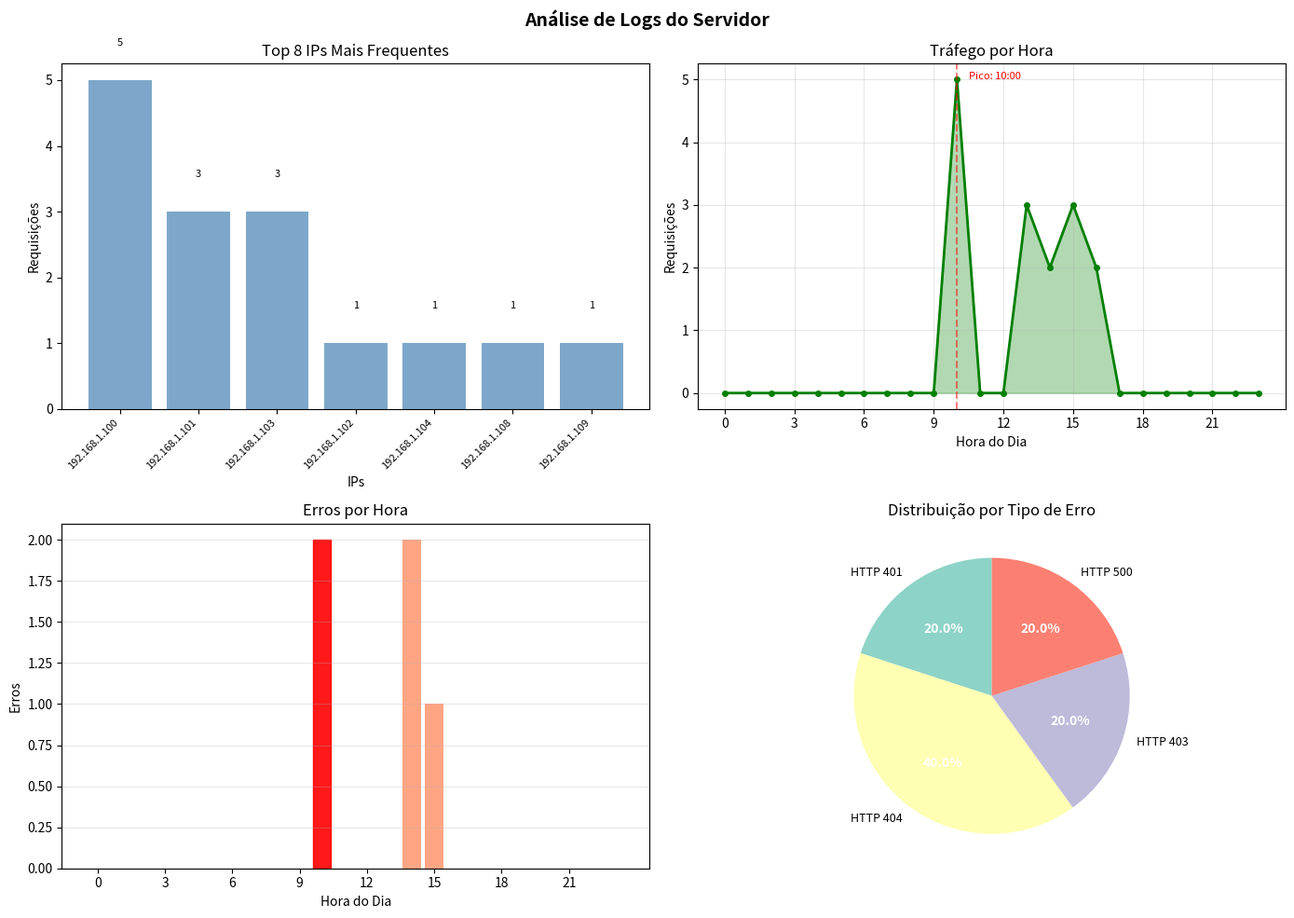

The script that saved this image:
"""
Analisador de Logs de Servidor
Autor: LogAnalyzer
Descrição: Analisa arquivos de log, gera estatísticas, relatórios e gráficos
"""

import re
import csv
from collections import Counter, defaultdict
from datetime import datetime
from pathlib import Path
from typing import List, Dict, Tuple, Optional
import matplotlib.pyplot as plt
import matplotlib.dates as mdates


class LogParser:
    """Responsável por fazer o parsing das linhas do log"""
    
    # Padrões regex para diferentes formatos de log
    PATTERNS = {
        'apache': re.compile(
            r'(\d+\.\d+\.\d+\.\d+) - - \[(.*?)\] "(.*?)" (\d{3}) (\d+)'
        ),
        'simple': re.compile(
            r'(\d+\.\d+\.\d+\.\d+) - \[(.*?)\] "(.*?)" (\d{3})'
        )
    }
    
    @classmethod
    def parse_line(cls, line: str) -> Optional[Dict]:
        """Tenta parsear uma linha usando os padrões disponíveis"""
        for log_type, pattern in cls.PATTERNS.items():
            match = pattern.search(line)
            if match:
                return cls._extract_data(match, log_type)
        return None
    
    @classmethod
    def _extract_data(cls, match, log_type: str) -> Dict:
        """Extrai os dados do match regex"""
        groups = match.groups()
        data = {
            'ip': groups[0],
            'timestamp': cls._clean_timestamp(groups[1]),
            'request': groups[2],
            'status': int(groups[3]),
        }
        
        # Adiciona tamanho se disponível
        if len(groups) > 4:
            data['size'] = int(groups[4])
        else:
            data['size'] = 0
            
        return data
    
    @staticmethod
    def _clean_timestamp(timestamp: str) -> str:
        """Remove timezone do timestamp"""
        return timestamp.split()[0] if ' ' in timestamp else timestamp
    
    @staticmethod
    def parse_timestamp(timestamp_str: str) -> Optional[datetime]:
        """Converte string para datetime"""
        formats = [
            "%d/%b/%Y:%H:%M:%S",
            "%Y-%m-%d %H:%M:%S",
            "%d/%m/%Y:%H:%M:%S"
        ]
        
        for fmt in formats:
            try:
                return datetime.strptime(timestamp_str, fmt)
            except ValueError:
                continue
        return None


class LogAnalyzer:
    """Analisa os dados extraídos do log"""
    
    def __init__(self, logs: List[Dict]):
        self.logs = logs
        self._enrich_data()
    
    def _enrich_data(self):
        """Adiciona informações derivadas aos logs"""
        for log in self.logs:
            log['datetime'] = LogParser.parse_timestamp(log['timestamp'])
    
    @property
    def total_requests(self) -> int:
        return len(self.logs)
    
    @property
    def total_errors(self) -> int:
        return len([log for log in self.logs if log['status'] >= 400])
    
    @property
    def error_rate(self) -> float:
        return (self.total_errors / self.total_requests * 100) if self.total_requests else 0
    
    @property
    def unique_ips(self) -> int:
        return len(set(log['ip'] for log in self.logs))
    
    def get_top_ips(self, limit: int = 10) -> List[Tuple[str, int]]:
        """Retorna os IPs mais frequentes"""
        ip_counts = Counter(log['ip'] for log in self.logs)
        return ip_counts.most_common(limit)
    
    def get_top_endpoints(self, limit: int = 10) -> List[Tuple[str, int]]:
        """Retorna os endpoints mais acessados"""
        endpoints = [log['request'].split()[1] for log in self.logs 
                    if ' ' in log['request']]
        return Counter(endpoints).most_common(limit)
    
    def get_errors_by_status(self) -> Dict[int, int]:
        """Retorna distribuição de erros por status code"""
        errors = [log['status'] for log in self.logs if log['status'] >= 400]
        return dict(Counter(errors))
    
    def get_traffic_by_hour(self) -> Dict[int, int]:
        """Retorna tráfego por hora"""
        hours = [log['datetime'].hour for log in self.logs 
                if log['datetime']]
        return dict(Counter(hours))
    
    def get_errors_by_hour(self) -> Dict[int, int]:
        """Retorna erros por hora"""
        hours = [log['datetime'].hour for log in self.logs 
                if log['datetime'] and log['status'] >= 400]
        return dict(Counter(hours))
    
    def get_peak_hour(self) -> Optional[Tuple[int, int]]:
        """Retorna a hora de pico (maior tráfego)"""
        traffic = self.get_traffic_by_hour()
        if traffic:
            return max(traffic.items(), key=lambda x: x[1])
        return None
    
    def get_summary(self) -> Dict:
        """Retorna resumo estatístico"""
        return {
            'total_requests': self.total_requests,
            'total_errors': self.total_errors,
            'error_rate': f"{self.error_rate:.2f}%",
            'unique_ips': self.unique_ips,
            'peak_hour': self.get_peak_hour()
        }


class ReportGenerator:
    """Gera relatórios em diferentes formatos"""
    
    def __init__(self, analyzer: LogAnalyzer, input_file: str):
        self.analyzer = analyzer
        self.input_file = input_file
    
    def generate_txt(self, output_file: str = "relatorio_logs.txt"):
        """Gera relatório em formato TXT"""
        with open(output_file, 'w', encoding='utf-8') as f:
            self._write_header(f)
            self._write_summary(f)
            self._write_top_ips(f)
            self._write_top_endpoints(f)
            self._write_error_distribution(f)
            self._write_traffic_by_hour(f)
        
        print(f"✅ Relatório TXT gerado: {output_file}")
    
    def generate_csv(self, output_file: str = "relatorio_logs.csv"):
        """Gera relatório em formato CSV"""
        with open(output_file, 'w', newline='', encoding='utf-8') as f:
            writer = csv.writer(f)
            
            writer.writerow(['RELATÓRIO DE LOGS'])
            writer.writerow(['Arquivo', self.input_file])
            writer.writerow([])
            
            writer.writerow(['RESUMO', 'Valor'])
            for key, value in self.analyzer.get_summary().items():
                writer.writerow([key.replace('_', ' ').title(), value])
            writer.writerow([])
            
            writer.writerow(['TOP 10 IPs', 'Requisições'])
            for ip, count in self.analyzer.get_top_ips():
                writer.writerow([ip, count])
            writer.writerow([])
            
            writer.writerow(['Hora', 'Requisições'])
            for hour, count in sorted(self.analyzer.get_traffic_by_hour().items()):
                writer.writerow([f"{hour}:00", count])
        
        print(f"✅ Relatório CSV gerado: {output_file}")
    
    def _write_header(self, f):
        """Escreve cabeçalho do relatório"""
        f.write("=" * 70 + "\n")
        f.write("RELATÓRIO DE ANÁLISE DE LOGS\n")
        f.write("=" * 70 + "\n\n")
        f.write(f"Arquivo: {self.input_file}\n")
        f.write(f"Gerado em: {datetime.now().strftime('%d/%m/%Y %H:%M:%S')}\n\n")
    
    def _write_summary(self, f):
        """Escreve resumo estatístico"""
        f.write("-" * 70 + "\n")
        f.write("RESUMO ESTATÍSTICO\n")
        f.write("-" * 70 + "\n")
        
        summary = self.analyzer.get_summary()
        f.write(f"Total de requisições: {summary['total_requests']}\n")
        f.write(f"Total de erros: {summary['total_errors']}\n")
        f.write(f"Taxa de erro: {summary['error_rate']}\n")
        f.write(f"IPs únicos: {summary['unique_ips']}\n")
        
        if summary['peak_hour']:
            hour, count = summary['peak_hour']
            f.write(f"Horário de pico: {hour}:00 ({count} requisições)\n")
        f.write("\n")
    
    def _write_top_ips(self, f):
        """Escreve top IPs"""
        f.write("-" * 70 + "\n")
        f.write("TOP 10 IPs MAIS FREQUENTES\n")
        f.write("-" * 70 + "\n")
        
        for i, (ip, count) in enumerate(self.analyzer.get_top_ips(), 1):
            f.write(f"{i:2d}. {ip:15s} - {count:5d} requisições\n")
        f.write("\n")
    
    def _write_top_endpoints(self, f):
        """Escreve top endpoints"""
        f.write("-" * 70 + "\n")
        f.write("TOP 10 ENDPOINTS MAIS ACESSADOS\n")
        f.write("-" * 70 + "\n")
        
        for i, (endpoint, count) in enumerate(self.analyzer.get_top_endpoints(), 1):
            endpoint_short = endpoint[:60] + '...' if len(endpoint) > 60 else endpoint
            f.write(f"{i:2d}. {endpoint_short}\n")
            f.write(f"     {count} acessos\n")
        f.write("\n")
    
    def _write_error_distribution(self, f):
        """Escreve distribuição de erros"""
        f.write("-" * 70 + "\n")
        f.write("DISTRIBUIÇÃO DE ERROS\n")
        f.write("-" * 70 + "\n")
        
        errors = self.analyzer.get_errors_by_status()
        if errors:
            for status, count in sorted(errors.items()):
                f.write(f"HTTP {status}: {count} erros\n")
        else:
            f.write("Nenhum erro encontrado\n")
        f.write("\n")
    
    def _write_traffic_by_hour(self, f):
        """Escreve tráfego por hora"""
        f.write("-" * 70 + "\n")
        f.write("TRÁFEGO POR HORA\n")
        f.write("-" * 70 + "\n")
        
        traffic = self.analyzer.get_traffic_by_hour()
        for hour in range(24):
            count = traffic.get(hour, 0)
            bar = "█" * min(count // 5, 50)  # Gráfico de barras simples
            f.write(f"{hour:2d}:00 | {count:4d} {bar}\n")


class ChartGenerator:
    """Gera gráficos com matplotlib"""
    
    def __init__(self, analyzer: LogAnalyzer):
        self.analyzer = analyzer
    
    def generate(self, output_file: str = "analise_logs.png"):
        """Gera todos os gráficos"""
        fig, axes = plt.subplots(2, 2, figsize=(14, 10))
        fig.suptitle('Análise de Logs do Servidor', fontsize=14, fontweight='bold')
        
        self._plot_top_ips(axes[0, 0])
        self._plot_traffic_by_hour(axes[0, 1])
        self._plot_errors_by_hour(axes[1, 0])
        self._plot_error_distribution(axes[1, 1])
        
        plt.tight_layout()
        plt.savefig(output_file, dpi=300, bbox_inches='tight')
        plt.close()
        print(f"✅ Gráficos gerados: {output_file}")
    
    def _plot_top_ips(self, ax):
        """Gráfico de barras dos top IPs"""
        ips, counts = zip(*self.analyzer.get_top_ips(8))
        
        bars = ax.bar(range(len(ips)), counts, color='steelblue', alpha=0.7)
        ax.set_xlabel('IPs')
        ax.set_ylabel('Requisições')
        ax.set_title('Top 8 IPs Mais Frequentes')
        ax.set_xticks(range(len(ips)))
        ax.set_xticklabels(ips, rotation=45, ha='right', fontsize=8)
        
        # Adicionar valores nas barras
        for bar, count in zip(bars, counts):
            ax.text(bar.get_x() + bar.get_width()/2, bar.get_height() + 0.5,
                   str(count), ha='center', va='bottom', fontsize=8)
    
    def _plot_traffic_by_hour(self, ax):
        """Gráfico de linha do tráfego por hora"""
        traffic = self.analyzer.get_traffic_by_hour()
        hours = list(range(24))
        values = [traffic.get(h, 0) for h in hours]
        
        ax.plot(hours, values, marker='o', color='green', linewidth=2, markersize=4)
        ax.fill_between(hours, values, alpha=0.3, color='green')
        ax.set_xlabel('Hora do Dia')
        ax.set_ylabel('Requisições')
        ax.set_title('Tráfego por Hora')
        ax.set_xticks(range(0, 24, 3))
        ax.grid(True, alpha=0.3)
        
        # Destacar pico
        max_hour = max(traffic, key=traffic.get) if traffic else None
        if max_hour:
            ax.axvline(x=max_hour, color='red', linestyle='--', alpha=0.5)
            ax.text(max_hour + 0.5, max(traffic.values()), f'Pico: {max_hour}:00',
                   fontsize=8, color='red')
    
    def _plot_errors_by_hour(self, ax):
        """Gráfico de barras dos erros por hora"""
        errors = self.analyzer.get_errors_by_hour()
        hours = list(range(24))
        values = [errors.get(h, 0) for h in hours]
        
        bars = ax.bar(hours, values, color='coral', alpha=0.7, width=0.8)
        ax.set_xlabel('Hora do Dia')
        ax.set_ylabel('Erros')
        ax.set_title('Erros por Hora')
        ax.set_xticks(range(0, 24, 3))
        ax.grid(True, alpha=0.3, axis='y')
        
        # Destacar horas com mais erros
        if errors:
            max_hour = max(errors, key=errors.get)
            bars[max_hour].set_color('red')
            bars[max_hour].set_alpha(0.9)
    
    def _plot_error_distribution(self, ax):
        """Gráfico de pizza da distribuição de erros"""
        errors = self.analyzer.get_errors_by_status()
        
        if not errors:
            ax.text(0.5, 0.5, 'Nenhum erro encontrado', 
                   ha='center', va='center', transform=ax.transAxes)
            ax.set_title('Distribuição de Erros')
            return
        
        labels = [f'HTTP {code}' for code in errors.keys()]
        sizes = list(errors.values())
        colors = plt.cm.Set3(range(len(errors)))
        
        wedges, texts, autotexts = ax.pie(sizes, labels=labels, autopct='%1.1f%%',
                                          colors=colors, startangle=90)
        ax.set_title('Distribuição por Tipo de Erro')
        
        # Ajustar tamanho da fonte
        for text in texts:
            text.set_fontsize(9)
        for autotext in autotexts:
            autotext.set_color('white')
            autotext.set_fontweight('bold')


class LogProcessor:
    """Orquestra todo o processo de análise"""
    
    def __init__(self, log_file: str):
        self.log_file = Path(log_file)
        self.raw_logs = []
        
    def load(self) -> bool:
        """Carrega e processa o arquivo de log"""
        if not self.log_file.exists():
            print(f"❌ Arquivo não encontrado: {self.log_file}")
            return False
        
        print(f"📂 Lendo arquivo: {self.log_file}")
        
        with open(self.log_file, 'r', encoding='utf-8', errors='ignore') as f:
            for line_num, line in enumerate(f, 1):
                log_entry = LogParser.parse_line(line.strip())
                if log_entry:
                    self.raw_logs.append(log_entry)
        
        print(f"✅ {len(self.raw_logs)} linhas processadas")
        return True
    
    def analyze(self):
        """Executa a análise completa"""
        if not self.raw_logs:
            print("❌ Nenhum dado para analisar")
            return
        
        analyzer = LogAnalyzer(self.raw_logs)
        
        # Mostrar resumo no console
        self._print_console_summary(analyzer)
        
        # Gerar relatórios
        report_gen = ReportGenerator(analyzer, str(self.log_file))
        report_gen.generate_txt()
        report_gen.generate_csv()
        
        # Gerar gráficos
        chart_gen = ChartGenerator(analyzer)
        chart_gen.generate()
        
        print("\n✨ Análise concluída com sucesso!")
    
    def _print_console_summary(self, analyzer: LogAnalyzer):
        """Imprime resumo no console"""
        print("\n" + "=" * 50)
        print("📊 RESULTADOS DA ANÁLISE")
        print("=" * 50)
        
        summary = analyzer.get_summary()
        print(f"Total de requisições: {summary['total_requests']}")
        print(f"Total de erros: {summary['total_errors']}")
        print(f"Taxa de erro: {summary['error_rate']}")
        print(f"IPs únicos: {summary['unique_ips']}")
        
        if summary['peak_hour']:
            hour, count = summary['peak_hour']
            print(f"Horário de pico: {hour}:00 ({count} requisições)")
        
        print("\n🔝 Top 5 IPs:")
        for i, (ip, count) in enumerate(analyzer.get_top_ips(5), 1):
            print(f"  {i}. {ip}: {count} req")


def create_sample_log(filename: str = "sample_access.log"):
    """Cria um arquivo de log de exemplo para demonstração"""
    sample_data = [
        '192.168.1.100 - - [10/Jan/2024:10:15:32 +0000] "GET /index.html HTTP/1.1" 200 1234',
        '192.168.1.101 - - [10/Jan/2024:10:16:45 +0000] "GET /about.html HTTP/1.1" 200 2345',
        '192.168.1.100 - - [10/Jan/2024:10:17:12 +0000] "POST /api/login HTTP/1.1" 401 567',
        '192.168.1.102 - - [10/Jan/2024:10:18:03 +0000] "GET /products HTTP/1.1" 200 3456',
        '192.168.1.103 - - [10/Jan/2024:10:19:22 +0000] "GET /index.html HTTP/1.1" 404 890',
        '192.168.1.100 - - [10/Jan/2024:13:25:11 +0000] "GET /index.html HTTP/1.1" 200 1234',
        '192.168.1.104 - - [10/Jan/2024:13:26:45 +0000] "GET /images/logo.png HTTP/1.1" 200 4567',
        '192.168.1.101 - - [10/Jan/2024:13:30:21 +0000] "POST /api/login HTTP/1.1" 200 456',
        '192.168.1.103 - - [10/Jan/2024:14:15:33 +0000] "GET /admin/dashboard HTTP/1.1" 403 234',
        '192.168.1.101 - - [10/Jan/2024:14:19:11 +0000] "GET /api/data HTTP/1.1" 500 123',
        '192.168.1.100 - - [10/Jan/2024:15:21:44 +0000] "GET /products HTTP/1.1" 200 3456',
        '192.168.1.108 - - [10/Jan/2024:15:22:55 +0000] "GET /about.html HTTP/1.1" 200 2345',
        '192.168.1.103 - - [10/Jan/2024:15:24:33 +0000] "GET /css/style.css HTTP/1.1" 404 567',
        '192.168.1.100 - - [10/Jan/2024:16:25:44 +0000] "GET /index.html HTTP/1.1" 200 1234',
        '192.168.1.109 - - [10/Jan/2024:16:26:55 +0000] "GET /products HTTP/1.1" 200 3456',
    ]
    
    with open(filename, 'w') as f:
        f.write('\n'.join(sample_data))
    
    print(f"📝 Arquivo de exemplo criado: {filename}")
    return filename


def main():
    """Função principal"""
    print("🚀 LogAnalyzer - Analisador de Logs de Servidor")
    print("-" * 50)
    
    # Criar arquivo de exemplo
    sample_file = create_sample_log()
    
    # Processar e analisar
    processor = LogProcessor(sample_file)
    
    if processor.load():
        processor.analyze()
    else:
        print("❌ Falha ao processar o arquivo")


if __name__ == "__main__":
    main()
